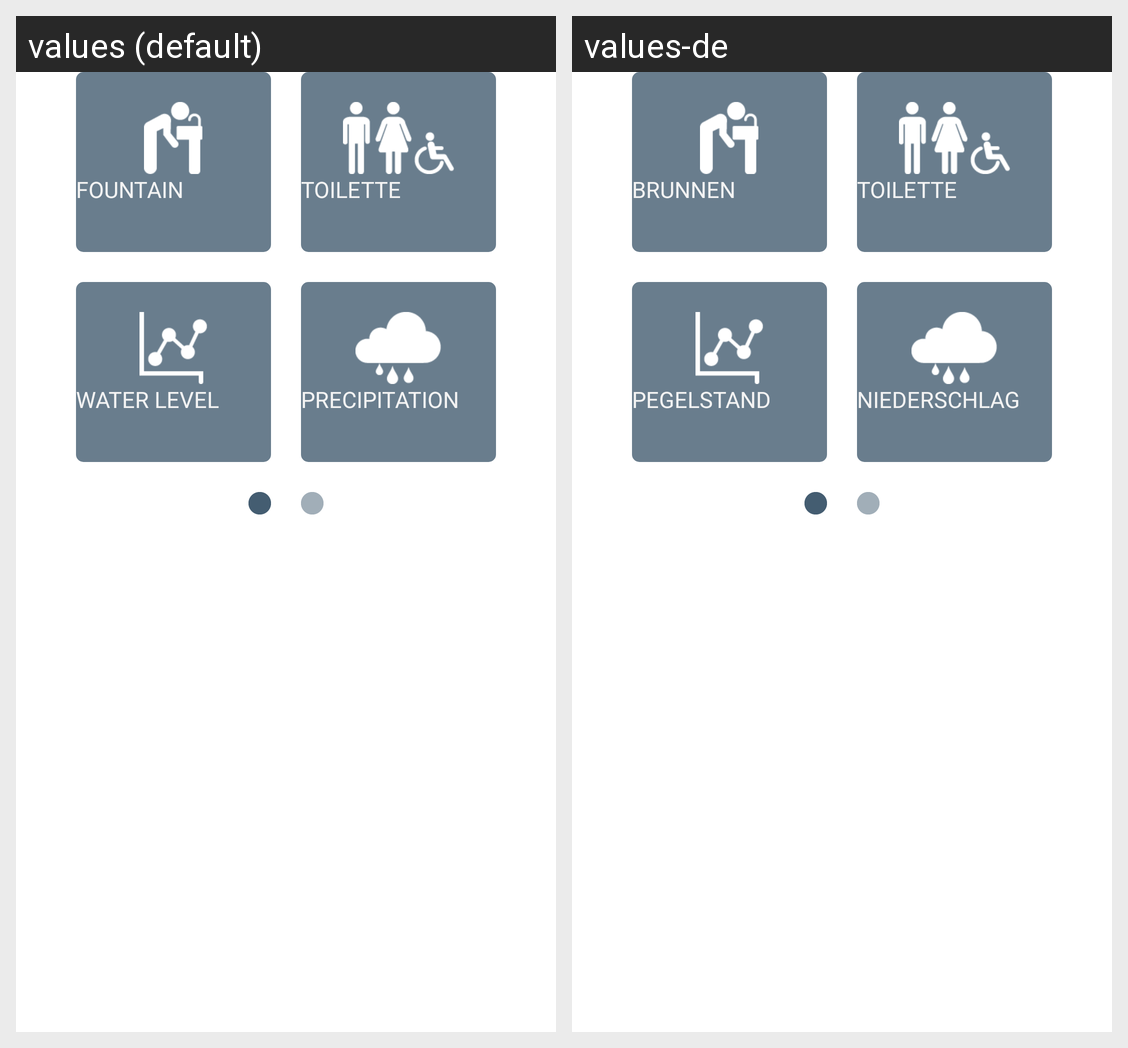

Translations of the strings shown on this Android screen, per locale in the grid:
Android screen res/layout/home_1.xml rendered under 2 locales, left to right: values (default), values-de. Device: Nexus 5 (rendered at 1080×1920; each locale shown at half size, 540×960, under a caption strip naming it); theme AppTheme.
Strings drawn on this screen, with the default value and each locale's value (text and hints the layout hard-codes, and strings that could not be matched under every locale, appear in the picture but are not listed):

map_fountain
  values: Fountain
  values-de: Brunnen

map_wc
  values: Toilette
  values-de: Toilette  [not translated; the default value is used]

waterlevel_waterlevel
  values: Water Level
  values-de: Pegelstand

precipitation_precipitation
  values: Precipitation
  values-de: Niederschlag
